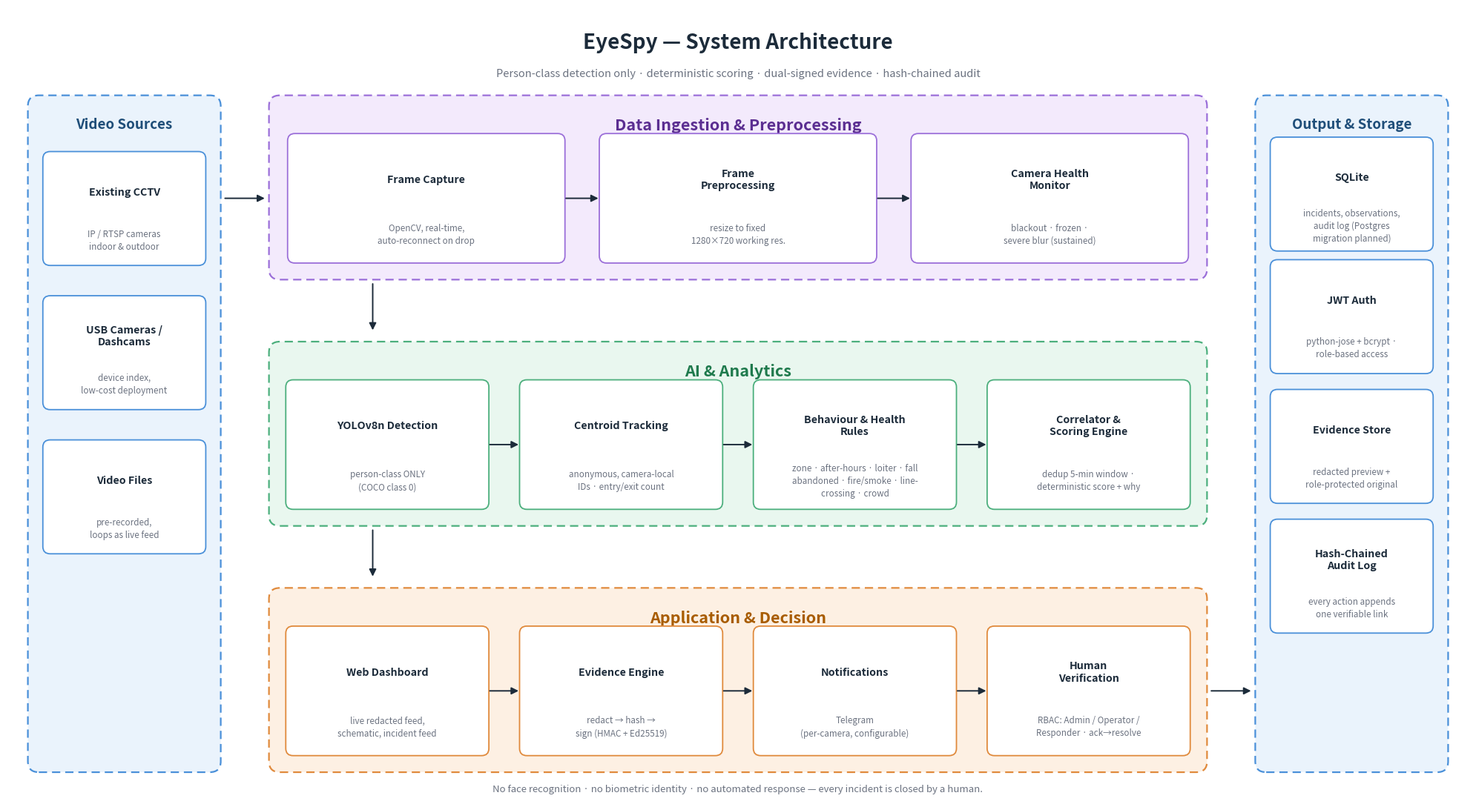

Write Python code to recreate this figure.
"""Renders the EyeSpy architecture diagram to PNG using matplotlib —
no external image tools needed, everything here is already in the venv."""
import matplotlib
matplotlib.use("Agg")
import matplotlib.pyplot as plt
from matplotlib.patches import FancyBboxPatch, FancyArrowPatch
from matplotlib.lines import Line2D

FIG_W, FIG_H = 20, 11
fig, ax = plt.subplots(figsize=(FIG_W, FIG_H), dpi=200)
ax.set_xlim(0, FIG_W)
ax.set_ylim(0, FIG_H)
ax.axis("off")
fig.patch.set_facecolor("white")

# ── palette ──────────────────────────────────────────────────────────────
NAVY = "#1c2b3a"
GRAY = "#6b7280"
WHITE = "#ffffff"

LAYERS = {
    "sources": {"fill": "#eaf3fc", "edge": "#4a90d9", "title": "#1f4e79"},
    "ingest":  {"fill": "#f3eafc", "edge": "#9b6fd9", "title": "#5b2e91"},
    "ai":      {"fill": "#e9f7ef", "edge": "#4caf7d", "title": "#1f7a4d"},
    "app":     {"fill": "#fdf0e3", "edge": "#e08a3c", "title": "#a85c00"},
    "output":  {"fill": "#eaf3fc", "edge": "#4a90d9", "title": "#1f4e79"},
}


def layer_container(x, y, w, h, style, title, title_size=15.5):
    box = FancyBboxPatch(
        (x, y), w, h,
        boxstyle="round,pad=0.02,rounding_size=0.15",
        linewidth=1.6, linestyle=(0, (5, 3)),
        edgecolor=style["edge"], facecolor=style["fill"], zorder=1,
    )
    ax.add_patch(box)
    ax.text(x + w / 2, y + h - 0.28, title, ha="center", va="top",
             fontsize=title_size, fontweight="bold", color=style["title"], zorder=2,
             linespacing=1.25)


def item_box(cx, cy, w, h, title, sub, edge):
    box = FancyBboxPatch(
        (cx - w / 2, cy - h / 2), w, h,
        boxstyle="round,pad=0.015,rounding_size=0.1",
        linewidth=1.3, edgecolor=edge, facecolor=WHITE, zorder=3,
    )
    ax.add_patch(box)
    ax.text(cx, cy + h * 0.15, title, ha="center", va="center",
             fontsize=10.3, fontweight="bold", color=NAVY, wrap=True, zorder=4)
    ax.text(cx, cy - h * 0.28, sub, ha="center", va="center",
             fontsize=8.4, color=GRAY, wrap=True, zorder=4, linespacing=1.4)


def h_arrow(x1, x2, y, color=NAVY):
    ax.add_patch(FancyArrowPatch((x1, y), (x2, y), arrowstyle="-|>",
                 mutation_scale=14, linewidth=1.4, color=color, zorder=5))


def v_arrow(x, y1, y2, color=NAVY):
    ax.add_patch(FancyArrowPatch((x, y1), (x, y2), arrowstyle="-|>",
                 mutation_scale=14, linewidth=1.4, color=color, zorder=5))


# ── title ────────────────────────────────────────────────────────────────
ax.text(FIG_W / 2, FIG_H - 0.35, "EyeSpy — System Architecture",
         ha="center", va="top", fontsize=20, fontweight="bold", color=NAVY)
ax.text(FIG_W / 2, FIG_H - 0.85,
         "Person-class detection only · deterministic scoring · dual-signed evidence · hash-chained audit",
         ha="center", va="top", fontsize=10.5, color=GRAY, style="italic")

TOP = FIG_H - 1.25
BOTTOM = 0.4
MID_H = TOP - BOTTOM

# ── Video Sources (left column) ─────────────────────────────────────────
SRC_X, SRC_W = 0.3, 2.6
layer_container(SRC_X, BOTTOM, SRC_W, MID_H, LAYERS["sources"], "Video Sources", title_size=13.5)
src_items = [
    ("Existing CCTV", "IP / RTSP cameras\nindoor & outdoor"),
    ("USB Cameras /\nDashcams", "device index,\nlow-cost deployment"),
    ("Video Files", "pre-recorded,\nloops as live feed"),
]
src_cy = [TOP - 1.55, TOP - 3.55, TOP - 5.55]
for (t, s), cy in zip(src_items, src_cy):
    item_box(SRC_X + SRC_W / 2, cy, 2.2, 1.55, t, s, LAYERS["sources"]["edge"])

# ── three stacked pipeline layers ────────────────────────────────────────
GAP = 0.9
PIPE_X = SRC_X + SRC_W + 0.7
PIPE_W = 12.8
LAYER_H = (MID_H - 2 * GAP) / 3

layer_y = [BOTTOM + 2 * (LAYER_H + GAP), BOTTOM + (LAYER_H + GAP), BOTTOM]

# -- Ingestion layer --
layer_container(PIPE_X, layer_y[0], PIPE_W, LAYER_H, LAYERS["ingest"], "Data Ingestion & Preprocessing")
ing_items = [
    ("Frame Capture", "OpenCV, real-time,\nauto-reconnect on drop"),
    ("Frame\nPreprocessing", "resize to fixed\n1280×720 working res."),
    ("Camera Health\nMonitor", "blackout · frozen ·\nsevere blur (sustained)"),
]
n = len(ing_items)
step = PIPE_W / n
for i, (t, s) in enumerate(ing_items):
    cx = PIPE_X + step * (i + 0.5)
    item_box(cx, layer_y[0] + LAYER_H / 2 - 0.15, step - 0.5, LAYER_H - 0.75, t, s, LAYERS["ingest"]["edge"])
    if i < n - 1:
        h_arrow(cx + (step - 0.5) / 2, cx + step - (step - 0.5) / 2, layer_y[0] + LAYER_H / 2 - 0.15)

# -- AI & Analytics layer --
layer_container(PIPE_X, layer_y[1], PIPE_W, LAYER_H, LAYERS["ai"], "AI & Analytics")
ai_items = [
    ("YOLOv8n Detection", "person-class ONLY\n(COCO class 0)"),
    ("Centroid Tracking", "anonymous, camera-local\nIDs · entry/exit count"),
    ("Behaviour & Health\nRules", "zone · after-hours · loiter · fall\nabandoned · fire/smoke · line-\ncrossing · crowd"),
    ("Correlator &\nScoring Engine", "dedup 5-min window ·\ndeterministic score + why"),
]
n = len(ai_items)
step = PIPE_W / n
for i, (t, s) in enumerate(ai_items):
    cx = PIPE_X + step * (i + 0.5)
    item_box(cx, layer_y[1] + LAYER_H / 2 - 0.15, step - 0.45, LAYER_H - 0.75, t, s, LAYERS["ai"]["edge"])
    if i < n - 1:
        h_arrow(cx + (step - 0.45) / 2, cx + step - (step - 0.45) / 2, layer_y[1] + LAYER_H / 2 - 0.15)

# -- Application & Decision layer --
layer_container(PIPE_X, layer_y[2], PIPE_W, LAYER_H, LAYERS["app"], "Application & Decision")
app_items = [
    ("Web Dashboard", "live redacted feed,\nschematic, incident feed"),
    ("Evidence Engine", "redact → hash →\nsign (HMAC + Ed25519)"),
    ("Notifications", "Telegram\n(per-camera, configurable)"),
    ("Human\nVerification", "RBAC: Admin / Operator /\nResponder · ack→resolve"),
]
n = len(app_items)
step = PIPE_W / n
for i, (t, s) in enumerate(app_items):
    cx = PIPE_X + step * (i + 0.5)
    item_box(cx, layer_y[2] + LAYER_H / 2 - 0.15, step - 0.45, LAYER_H - 0.75, t, s, LAYERS["app"]["edge"])
    if i < n - 1:
        h_arrow(cx + (step - 0.45) / 2, cx + step - (step - 0.45) / 2, layer_y[2] + LAYER_H / 2 - 0.15)

# vertical arrows between stacked layers, full gap so they read clearly
v_arrow(PIPE_X + 1.4, layer_y[0] - 0.05, layer_y[0] - GAP + 0.15)
v_arrow(PIPE_X + 1.4, layer_y[1] - 0.05, layer_y[1] - GAP + 0.15)

# arrow: sources -> ingestion layer
h_arrow(SRC_X + SRC_W + 0.05, PIPE_X - 0.05, layer_y[0] + LAYER_H / 2 - 0.15)

# ── Output & Storage (right column) ─────────────────────────────────────
OUT_X = PIPE_X + PIPE_W + 0.7
OUT_W = 2.6
layer_container(OUT_X, BOTTOM, OUT_W, MID_H, LAYERS["output"], "Output & Storage", title_size=13.5)
out_items = [
    ("SQLite", "incidents, observations,\naudit log (Postgres\nmigration planned)"),
    ("JWT Auth", "python-jose + bcrypt ·\nrole-based access"),
    ("Evidence Store", "redacted preview +\nrole-protected original"),
    ("Hash-Chained\nAudit Log", "every action appends\none verifiable link"),
]
out_cy = [TOP - 1.35, TOP - 3.05, TOP - 4.85, TOP - 6.65]
for (t, s), cy in zip(out_items, out_cy):
    item_box(OUT_X + OUT_W / 2, cy, 2.2, 1.55, t, s, LAYERS["output"]["edge"])

# arrow: application layer -> output
h_arrow(PIPE_X + PIPE_W + 0.05, OUT_X - 0.05, layer_y[2] + LAYER_H / 2 - 0.15)

# ── footer note ──────────────────────────────────────────────────────────
ax.text(FIG_W / 2, BOTTOM - 0.18,
        "No face recognition · no biometric identity · no automated response — every incident is closed by a human.",
        ha="center", va="top", fontsize=9.5, color=GRAY, style="italic")

plt.tight_layout()
out_path = r"C:\Users\MRITTI~1\AppData\Local\Temp\claude\e--securevistaworking\c3c7e46a-a267-4108-ab9d-c270fffc83ff\scratchpad\eyespy-architecture.png"
plt.savefig(out_path, dpi=200, facecolor="white", bbox_inches="tight")
print("saved:", out_path)
